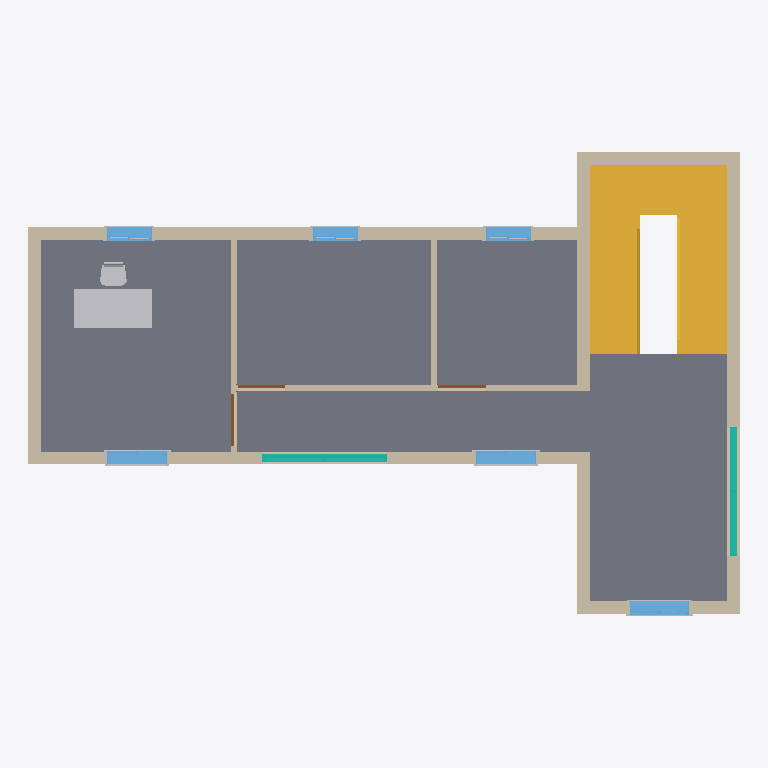
Plan cut of the same IFC building model at storey 'FirstFloor' (level 3.65 m, cut at 5.05 m), seen from above with north up, elements coloured by IFC class: 13 walls (beige), 11 other elements (light grey), 6 windows (light blue), 3 doors (brown), 2 curtain walls (teal), 1 slab (grey), 1 stair (yellow). Cut surfaces are drawn darker.
Extent 14.2 m × 9.3 m × 8.7 m (x, y, z). Storeys (5): Site at 0.00 m; Ground Floor at 0.45 m; FirstFloor at 3.65 m; Roof at 6.85 m; RoofEnd at 7.75 m. Elements (99): 48 IfcBuildingElementProxy, 18 IfcWall, 12 IfcWindow, 7 IfcDoor, 4 IfcCurtainWall, 4 IfcFurniture, 2 IfcRoof, 2 IfcSlab, 2 IfcStair.

HEADER;
FILE_DESCRIPTION(('ViewDefinition [DesignTransferView_V1.0]'),'2;1');
FILE_NAME('0001','2022-02-26T22:23:58',(''),(''),'The EXPRESS Data Manager Version 5.02.0100.07 : 28 Aug 2013','21.1.21.45 - Exporter 21.1.21.45 - Alternate UI 21.1.21.45','');
FILE_SCHEMA(('IFC4'));
ENDSEC;
DATA;
#123=IFCPROJECT('0NOygXUUTANfOLSL_$nVi7',#42,'0001',$,$,'Project Name','Project Status',(#114),#109);
#179=IFCSITE('0NOygXUUTANfOLSL_$nVi5',#42,'Default',$,$,#178,$,$,.ELEMENT.,$,$,$,$,$);
#138=IFCBUILDING('0NOygXUUTANfOLSL_$nVi6',#42,'',$,$,#33,$,'',.ELEMENT.,$,$,$);
#151=IFCBUILDINGSTOREY('0NOygXUUTANfOLSLz0EWN0',#42,'Site',$,'Level:8mm Head',#149,$,'Site',.ELEMENT.,0.0);
#157=IFCBUILDINGSTOREY('0NOygXUUTANfOLSLz0EWP1',#42,'Ground Floor',$,'Level:8mm Head',#156,$,'Ground Floor',.ELEMENT.,450.000000000705);
#163=IFCBUILDINGSTOREY('0NOygXUUTANfOLSLz0Fq9r',#42,'FirstFloor',$,'Level:8mm Head',#162,$,'FirstFloor',.ELEMENT.,3650.0);
#169=IFCBUILDINGSTOREY('0NOygXUUTANfOLSLz0Fqg7',#42,'Roof',$,'Level:8mm Head',#168,$,'Roof',.ELEMENT.,6850.0);
#175=IFCBUILDINGSTOREY('0NOygXUUTANfOLSLz0FsBX',#42,'RoofEnd',$,'Level:8mm Head',#174,$,'RoofEnd',.ELEMENT.,7750.0);
#2227=IFCSLAB('271yiTfoL2yhDV3O8LAmc0',#42,'Floor:Floor 120mm:353751',$,'Floor:Floor 120mm',#2174,#2223,'353751',.FLOOR.);
#13217=IFCSTAIR('2czPXUIgn4meX925t$Kf_7',#42,'Cast-In-Place Stair:Stair:377577',$,'Cast-In-Place Stair:Monolithic Stair',#13216,$,'377577',.HALF_TURN_STAIR.);
#842=IFCWALL('0I27FPXAn5EBSreTXR2Vrn',#42,'Basic Wall:BrickWork 250mm:349361',$,'Basic Wall:BrickWork 250mm',#813,#838,'349361',.NOTDEFINED.);
#1374=IFCWALL('3IAVtLGFbBb9EAdYEKsw5T',#42,'Basic Wall:BrickWork 250mm:352011',$,'Basic Wall:BrickWork 250mm',#1310,#1370,'352011',.NOTDEFINED.);
#1038=IFCWALL('3IAVtLGFbBb9EAdYEKswFZ',#42,'Basic Wall:BrickWork 250mm:351669',$,'Basic Wall:BrickWork 250mm',#1016,#1034,'351669',.NOTDEFINED.);
#21543=IFCFURNITURE('0hMHpazVz3egu0gDOXFp7$',#42,'M_Desk:1525 x 762mm:379474',$,'M_Desk:1525 x 762mm',#21542,#21532,'379474',.NOTDEFINED.);
#2561=IFCWALL('0LqUe6LHD3WwXeWp0_aBQN',#42,'Basic Wall:BrickWork 250mm:356809',$,'Basic Wall:BrickWork 250mm',#2539,#2557,'356809',.NOTDEFINED.);
#976=IFCWALL('3IAVtLGFbBb9EAdYEKswBc',#42,'Basic Wall:BrickWork 250mm:351408',$,'Basic Wall:BrickWork 250mm',#954,#972,'351408',.NOTDEFINED.);
#1208=IFCWALL('3IAVtLGFbBb9EAdYEKsw1b',#42,'Basic Wall:BrickWork 250mm:351795',$,'Basic Wall:BrickWork 250mm',#1186,#1204,'351795',.NOTDEFINED.);
#1557=IFCWALL('3IAVtLGFbBb9EAdYEKsw4Q',#42,'Basic Wall:BrickWork 250mm:352076',$,'Basic Wall:BrickWork 250mm',#1514,#1553,'352076',.NOTDEFINED.);
#2683=IFCWALL('0LqUe6LHD3WwXeWp0_aBQL',#42,'Basic Wall:BrickWork 120mm:356811',$,'Basic Wall:BrickWork 120mm',#2661,#2679,'356811',.NOTDEFINED.);
#1270=IFCWALL('3IAVtLGFbBb9EAdYEKsw3B',#42,'Basic Wall:BrickWork 250mm:351901',$,'Basic Wall:BrickWork 250mm',#1248,#1266,'351901',.NOTDEFINED.);
#11146=IFCCURTAINWALL('1W1644Qhf7ex87Yu_JVm2r',#42,'Curtain Wall:Curtain Wall:371530',$,'Curtain Wall:Curtain Wall',#11145,$,'371530',.NOTDEFINED.);
#2623=IFCWALL('0LqUe6LHD3WwXeWp0_aBQK',#42,'Basic Wall:BrickWork 120mm:356810',$,'Basic Wall:BrickWork 120mm',#2601,#2619,'356810',.NOTDEFINED.);
#12017=IFCCURTAINWALL('1W1644Qhf7ex87Yu_JVmTF',#42,'Curtain Wall:Curtain Wall:371888',$,'Curtain Wall:Curtain Wall',#12016,$,'371888',.NOTDEFINED.);
#2743=IFCWALL('0LqUe6LHD3WwXeWp0_aBQI',#42,'Basic Wall:BrickWork 120mm:356812',$,'Basic Wall:BrickWork 120mm',#2721,#2739,'356812',.NOTDEFINED.);
#9831=IFCWINDOW('1828lIn$jCX9sWFcj3m$Go',#42,'M_Window-Sliding-Double:1200 x 1200mm:366538',$,'M_Window-Sliding-Double:1200 x 1200mm',#33245,#9824,'366538',1200.0,1200.0,.WINDOW.,.NOTDEFINED.,$);
#9519=IFCWINDOW('1828lIn$jCX9sWFcj3m$Gu',#42,'M_Window-Sliding-Double:1200 x 1200mm:366528',$,'M_Window-Sliding-Double:1200 x 1200mm',#33097,#9512,'366528',1200.0,1200.0,.WINDOW.,.NOTDEFINED.,$);
#9675=IFCWINDOW('1828lIn$jCX9sWFcj3m$Gz',#42,'M_Window-Sliding-Double:1200 x 1200mm:366533',$,'M_Window-Sliding-Double:1200 x 1200mm',#33133,#9668,'366533',1200.0,1200.0,.WINDOW.,.NOTDEFINED.,$);
#10142=IFCWINDOW('1828lIn$jCX9sWFcj3m$Gl',#42,'M_Window-Sliding-Double:900 x 900mm:366551',$,'M_Window-Sliding-Double:900 x 900mm',#32953,#10135,'366551',900.000000000003,900.0,.WINDOW.,.NOTDEFINED.,$);
#10298=IFCWINDOW('1828lIn$jCX9sWFcj3m$Ga',#42,'M_Window-Sliding-Double:900 x 900mm:366556',$,'M_Window-Sliding-Double:900 x 900mm',#32989,#10291,'366556',900.000000000003,899.999999999999,.WINDOW.,.NOTDEFINED.,$);
#9987=IFCWINDOW('1828lIn$jCX9sWFcj3m$Gg',#42,'M_Window-Sliding-Double:900 x 900mm:366546',$,'M_Window-Sliding-Double:900 x 900mm',#32917,#9980,'366546',900.000000000003,899.999999999999,.WINDOW.,.NOTDEFINED.,$);
#21581=IFCFURNITURE('0hMHpazVz3egu0gDOXFp7_',#42,'M_Chair-Desk:Desk Chair:379475',$,'M_Chair-Desk:Desk Chair',#21580,#21570,'379475',.NOTDEFINED.);
#1762=IFCWALL('3IAVtLGFbBb9EAdYEKsvy_',#42,'Basic Wall:BrickWork 120mm:352616',$,'Basic Wall:BrickWork 120mm',#1740,#1758,'352616',.NOTDEFINED.);
#3390=IFCDOOR('1iSaHVjTbAP8WG4R5vkuvu',#42,'M_Single-Flush:1050 x2200mm:359799',$,'M_Single-Flush:1050 x2200mm',#33395,#3383,'359799',2200.0,1050.0,.DOOR.,.SINGLE_SWING_LEFT.,$);
#1681=IFCWALL('3IAVtLGFbBb9EAdYEKsvzA',#42,'Basic Wall:BrickWork 120mm:352540',$,'Basic Wall:BrickWork 120mm',#1659,#1677,'352540',.NOTDEFINED.);
#10494=IFCDOOR('24zy7tren33QtmEHSguSkN',#42,'M_Single-Flush:950 x2200mm:366908',$,'M_Single-Flush:950 x2200mm',#33469,#10487,'366908',2200.0,950.0,.DOOR.,.SINGLE_SWING_LEFT.,$);
#10454=IFCDOOR('24zy7tren33QtmEHSguSkj',#42,'M_Single-Flush:950 x2200mm:366854',$,'M_Single-Flush:950 x2200mm',#33433,#10447,'366854',2200.0,950.0,.DOOR.,.SINGLE_SWING_LEFT.,$);
#9650=IFCBUILDINGELEMENTPROXY('1828lIn$jCX9sWFcj3m$Gy',#42,'M_Trim-Window-Interior-Flat:Picture Frame:366532',$,'M_Trim-Window-Interior-Flat:Picture Frame',#9649,#9643,'366532',.NOTDEFINED.);
#9806=IFCBUILDINGELEMENTPROXY('1828lIn$jCX9sWFcj3m$Gn',#42,'M_Trim-Window-Interior-Flat:Picture Frame:366537',$,'M_Trim-Window-Interior-Flat:Picture Frame',#9805,#9799,'366537',.NOTDEFINED.);
#9781=IFCBUILDINGELEMENTPROXY('1828lIn$jCX9sWFcj3m$Gm',#42,'M_Trim-Window-Exterior-Flat:with Sill:366536',$,'M_Trim-Window-Exterior-Flat:with Sill',#9779,#9769,'366536',.NOTDEFINED.);
#9932=IFCBUILDINGELEMENTPROXY('1828lIn$jCX9sWFcj3m$Gr',#42,'M_Trim-Window-Exterior-Flat:with Sill:366541',$,'M_Trim-Window-Exterior-Flat:with Sill',#9931,#9925,'366541',.NOTDEFINED.);
#9625=IFCBUILDINGELEMENTPROXY('1828lIn$jCX9sWFcj3m$Gx',#42,'M_Trim-Window-Exterior-Flat:with Sill:366531',$,'M_Trim-Window-Exterior-Flat:with Sill',#9623,#9613,'366531',.NOTDEFINED.);
#9962=IFCBUILDINGELEMENTPROXY('1828lIn$jCX9sWFcj3m$Gs',#42,'M_Trim-Window-Interior-Flat:Picture Frame:366542',$,'M_Trim-Window-Interior-Flat:Picture Frame',#9960,#9950,'366542',.NOTDEFINED.);
#10117=IFCBUILDINGELEMENTPROXY('1828lIn$jCX9sWFcj3m$Gk',#42,'M_Trim-Window-Interior-Flat:Picture Frame:366550',$,'M_Trim-Window-Interior-Flat:Picture Frame',#10116,#10110,'366550',.NOTDEFINED.);
#10273=IFCBUILDINGELEMENTPROXY('1828lIn$jCX9sWFcj3m$GZ',#42,'M_Trim-Window-Interior-Flat:Picture Frame:366555',$,'M_Trim-Window-Interior-Flat:Picture Frame',#10272,#10266,'366555',.NOTDEFINED.);
#10429=IFCBUILDINGELEMENTPROXY('1828lIn$jCX9sWFcj3m$GO',#42,'M_Trim-Window-Interior-Flat:Picture Frame:366560',$,'M_Trim-Window-Interior-Flat:Picture Frame',#10428,#10422,'366560',.NOTDEFINED.);
ENDSEC;